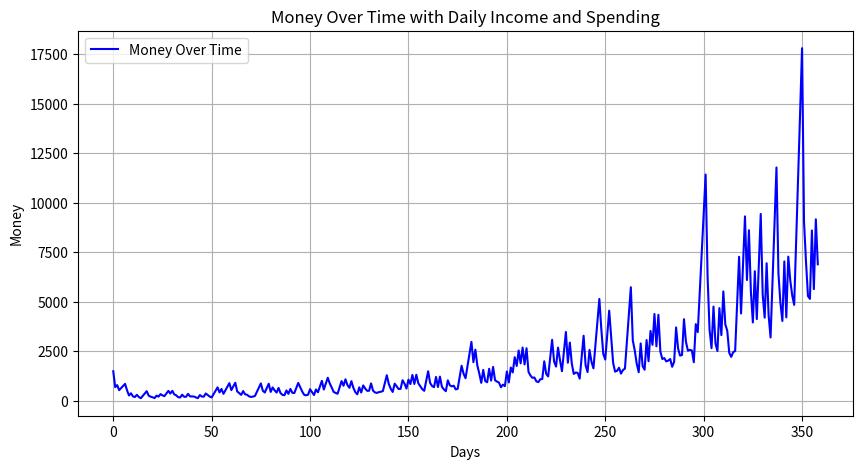

Generate this figure with matplotlib:
import matplotlib.pyplot as plt
import random


money = 3040
daily_income = 100


data = []
for day in range(1, 360):
    daily_income *= 1.01
    money += daily_income
    savings_spending_percentage = random.uniform(0.4, 0.6)  
    ranges = [1, random.randint(1, 3)]

    if random.randint(ranges[0],ranges[1]) == 1:
        money -= money * savings_spending_percentage

    data.append(money)

print(f"Final money after 1 year: {money}")
print(f"Final daily income after 1 year: {daily_income}")

plt.figure(figsize=(10, 5))
plt.plot(data, label='Money Over Time', color='blue')
plt.title('Money Over Time with Daily Income and Spending')
plt.xlabel('Days')
plt.ylabel('Money')
plt.grid(True)
plt.legend()
plt.show()
